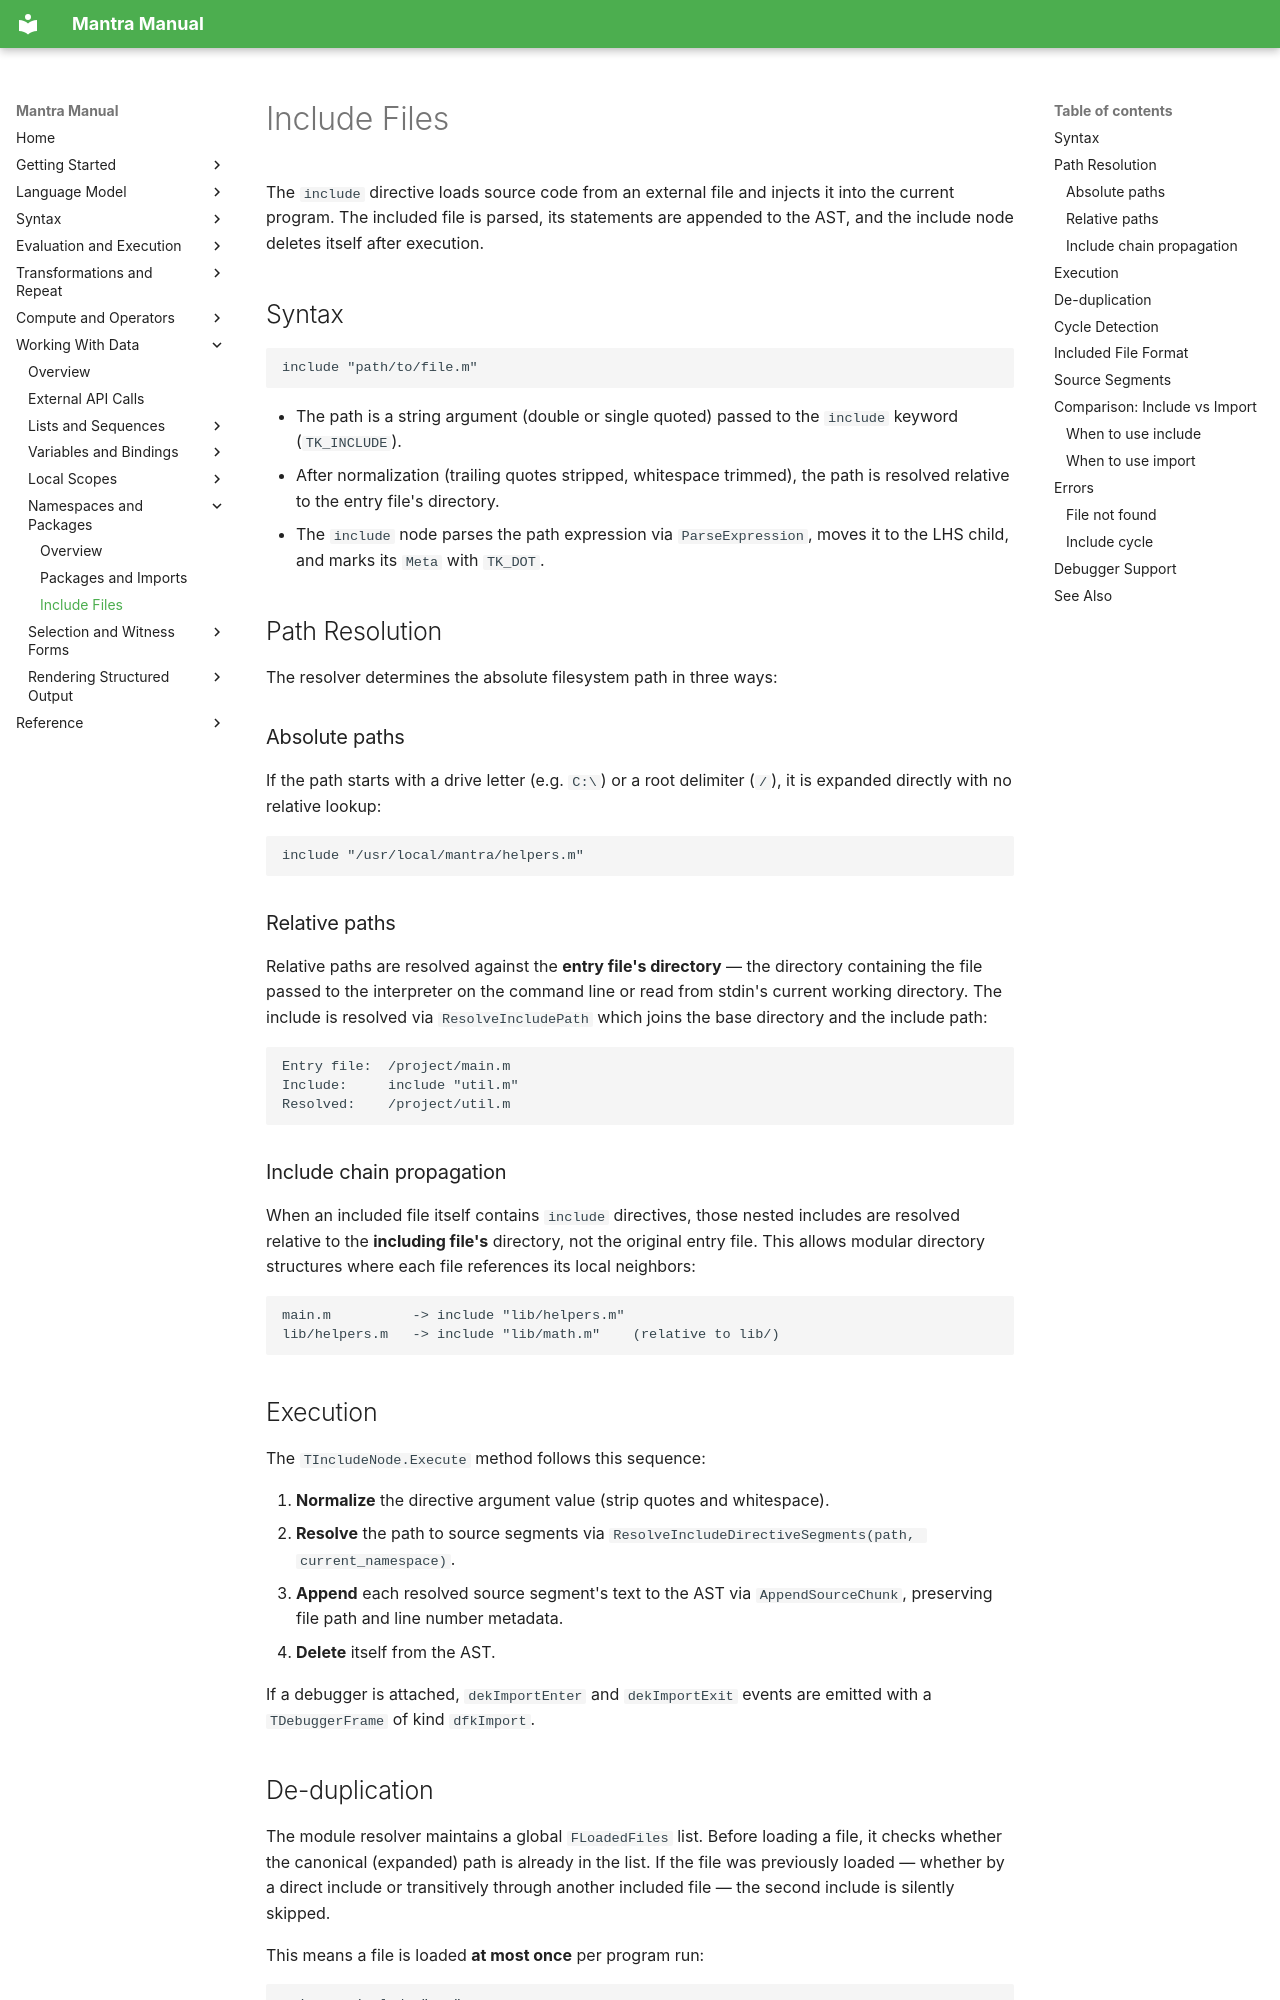

repository: longknot/mantra · page: data/namespaces-packages/include-files/index.html · generator: mkdocs

# Include Files

The `include` directive loads source code from an external file and injects it into
the current program. The included file is parsed, its statements are appended to
the AST, and the include node deletes itself after execution.

## Syntax

```mantra
include "path/to/file.m"
```

- The path is a string argument (double or single quoted) passed to the `include`
  keyword (`TK_INCLUDE`).
- After normalization (trailing quotes stripped, whitespace trimmed), the path is
  resolved relative to the entry file's directory.
- The `include` node parses the path expression via `ParseExpression`, moves it
  to the LHS child, and marks its `Meta` with `TK_DOT`.

## Path Resolution

The resolver determines the absolute filesystem path in three ways:

### Absolute paths

If the path starts with a drive letter (e.g. `C:\`) or a root delimiter (`/`),
it is expanded directly with no relative lookup:

```mantra
include "/usr/local/mantra/helpers.m"
```

### Relative paths

Relative paths are resolved against the **entry file's directory** — the directory
containing the file passed to the interpreter on the command line or read from
stdin's current working directory. The include is resolved via `ResolveIncludePath`
which joins the base directory and the include path:

```
Entry file:  /project/main.m
Include:     include "util.m"
Resolved:    /project/util.m
```

### Include chain propagation

When an included file itself contains `include` directives, those nested includes
are resolved relative to the **including file's** directory, not the original
entry file. This allows modular directory structures where each file references
its local neighbors:

```
main.m          -> include "lib/helpers.m"
lib/helpers.m   -> include "lib/math.m"    (relative to lib/)
```

## Execution

The `TIncludeNode.Execute` method follows this sequence:

1. **Normalize** the directive argument value (strip quotes and whitespace).
2. **Resolve** the path to source segments via
   `ResolveIncludeDirectiveSegments(path, current_namespace)`.
3. **Append** each resolved source segment's text to the AST via
   `AppendSourceChunk`, preserving file path and line number metadata.
4. **Delete** itself from the AST.

If a debugger is attached, `dekImportEnter` and `dekImportExit` events are
emitted with a `TDebuggerFrame` of kind `dfkImport`.
